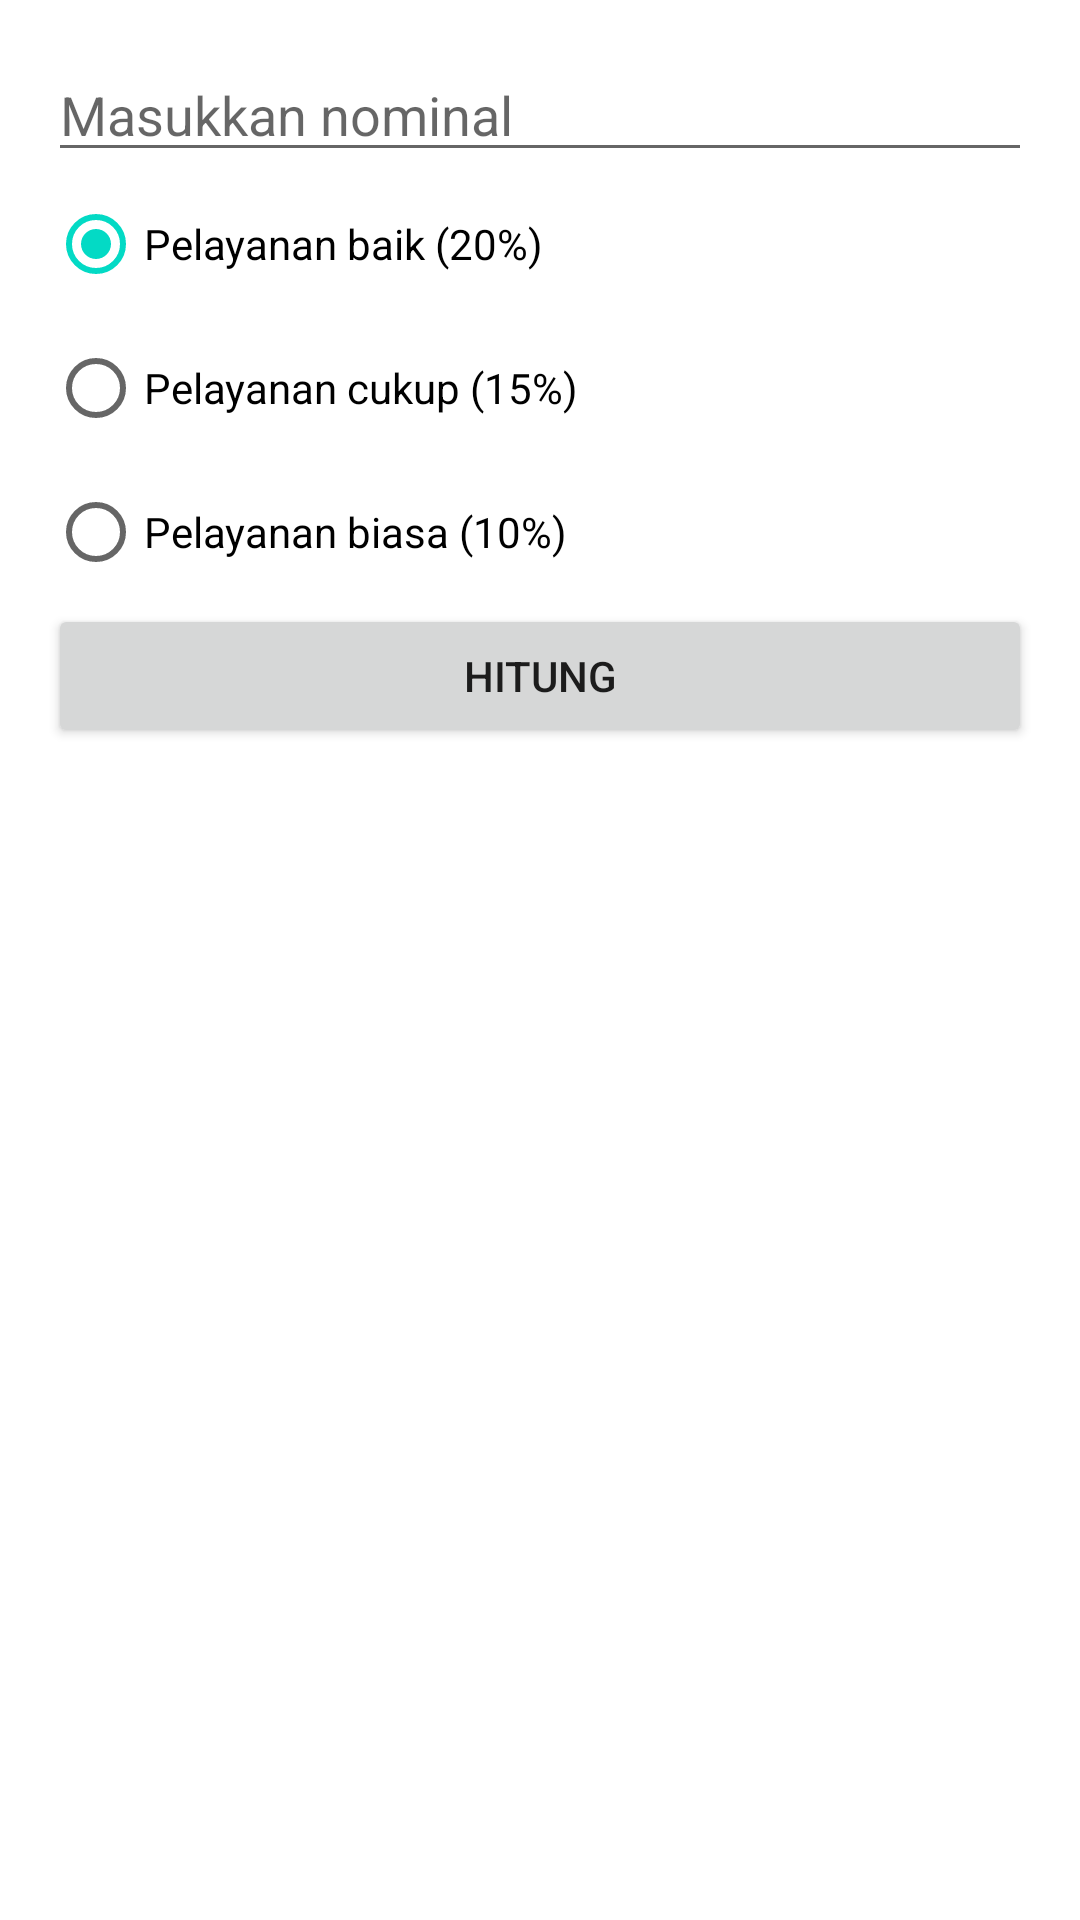

Here is an Android app screen rendered from its layout file. Give the layout XML and the strings, colors and styles it references.
<!-- AndroidManifest.xml: application theme Theme.ASJDSC -->
<!-- res/layout/activity_tip.xml -->
<?xml version="1.0" encoding="utf-8"?>
<LinearLayout xmlns:android="http://schemas.android.com/apk/res/android"
    xmlns:tools="http://schemas.android.com/tools"
    android:layout_width="match_parent"
    android:layout_height="match_parent"
    android:orientation="vertical"
    tools:context=".tip.TipActivity"
    android:padding="16dp">

    <EditText
        android:id="@+id/et_nominal"
        android:layout_width="match_parent"
        android:layout_height="wrap_content"
        android:hint="Masukkan nominal" />

    <RadioGroup
        android:id="@+id/rg_service"
        android:layout_width="match_parent"
        android:layout_height="wrap_content">

        <RadioButton
            android:id="@+id/rb_baik"
            android:layout_width="wrap_content"
            android:layout_height="wrap_content"
            android:text="Pelayanan baik (20%)"
            android:checked="true"/>

        <RadioButton
            android:id="@+id/rb_cukup"
            android:layout_width="wrap_content"
            android:layout_height="wrap_content"
            android:text="Pelayanan cukup (15%)" />

        <RadioButton
            android:id="@+id/rb_biasa"
            android:layout_width="wrap_content"
            android:layout_height="wrap_content"
            android:text="Pelayanan biasa (10%)" />
    </RadioGroup>

    <Button
        android:id="@+id/btn_hitung"
        android:layout_width="match_parent"
        android:layout_height="wrap_content"
        android:text="Hitung"/>

    <TextView
        android:id="@+id/tv_result"
        android:layout_width="match_parent"
        android:layout_height="wrap_content"/>

</LinearLayout>
<!-- resources referenced by this layout -->
<resources>
  <style name="Theme.ASJDSC" parent="Theme.MaterialComponents.DayNight.DarkActionBar">
          
          <item name="colorPrimary">@color/purple_500</item>
          <item name="colorPrimaryVariant">@color/purple_700</item>
          <item name="colorOnPrimary">@color/white</item>
          
          <item name="colorSecondary">@color/teal_200</item>
          <item name="colorSecondaryVariant">@color/teal_700</item>
          <item name="colorOnSecondary">@color/black</item>
          
          <item name="android:statusBarColor" tools:targetApi="l">?attr/colorPrimaryVariant</item>
          
      </style>
  <!-- not gathered from this repository: default colours our renderer supplied (Android Studio template values) -->
  <color name="purple_500">#FF6200EE</color>
  <color name="purple_700">#FF3700B3</color>
  <color name="teal_200">#FF03DAC5</color>
  <color name="teal_700">#FF018786</color>
  <color name="black">#FF000000</color>
  <color name="white">#FFFFFFFF</color>
</resources>
